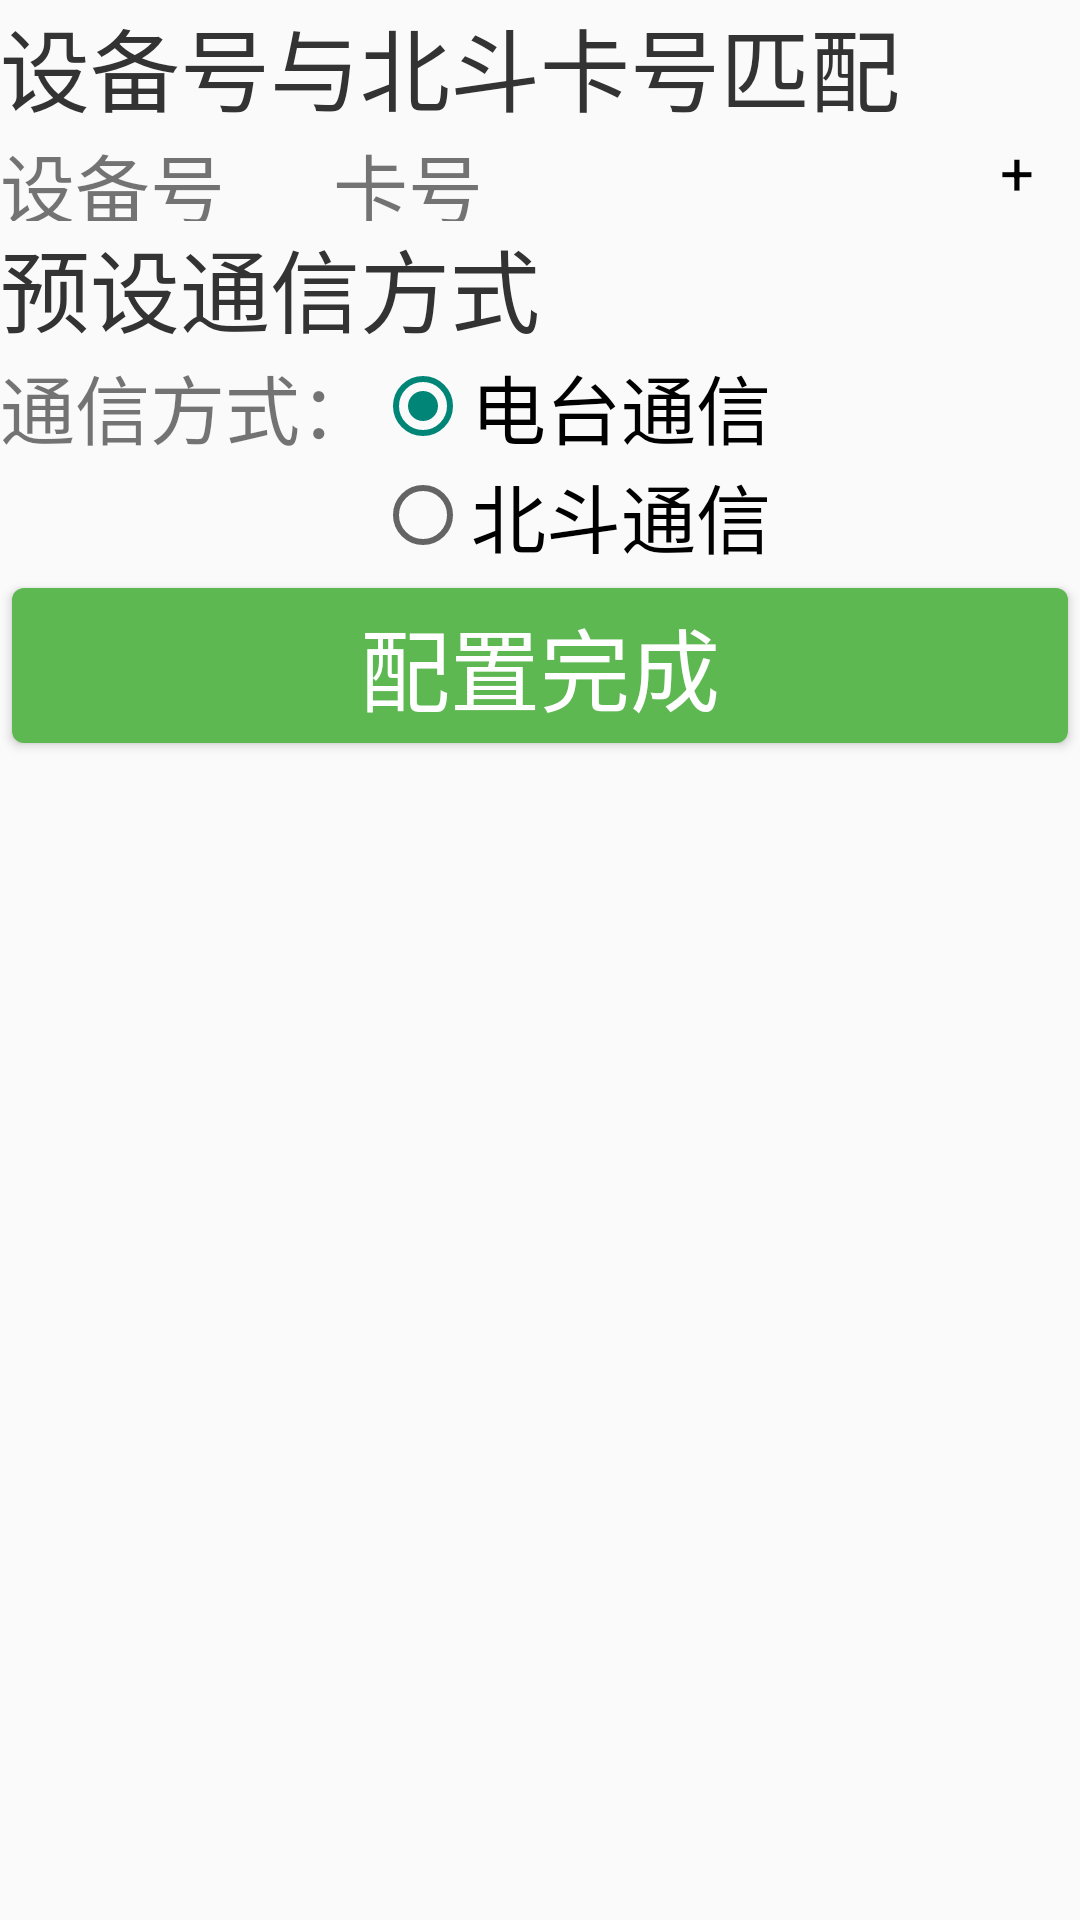

Here is an Android app screen rendered from its layout file. Give the layout XML and the strings, colors and styles it references.
<!-- AndroidManifest.xml: application theme AppTheme.NoActionBar -->
<!-- res/layout/fragment_dev_ops.xml -->
<?xml version="1.0" encoding="utf-8"?>
<android.support.v4.widget.NestedScrollView xmlns:android="http://schemas.android.com/apk/res/android"
    xmlns:tools="http://schemas.android.com/tools"
    android:layout_width="match_parent"
    android:layout_height="match_parent"
    tools:context=".mainfragments.DevOpsFragment">

    <LinearLayout
        android:layout_width="match_parent"
        android:layout_height="wrap_content"
        android:orientation="vertical">

        <TableLayout
            android:id="@+id/pairTable"
            android:layout_width="match_parent"
            android:layout_height="wrap_content"
            android:layout_margin="@dimen/text_margin">

            <TextView
                android:text="@string/devopsTitle"
                android:textColor="#333"
                android:textSize="30sp" />

            <TableRow>

                <TableRow android:layout_weight=".4">

                    <TextView
                        android:layout_width="wrap_content"
                        android:layout_height="30dp"
                        android:gravity="center_vertical"
                        android:text="@string/devopsDevice"
                        android:textSize="25sp" />
                </TableRow>

                <TableRow android:layout_weight=".4">

                    <TextView
                        android:layout_width="wrap_content"
                        android:layout_height="30dp"
                        android:gravity="center_vertical"
                        android:text="@string/devopsCard"
                        android:textSize="25sp" />
                </TableRow>

                <TableRow
                    android:layout_width="match_parent"
                    android:layout_height="wrap_content"
                    android:layout_marginEnd="15dp"
                    android:layout_weight=".2">

                    <TextView
                        android:id="@+id/devOpsAdd"
                        android:layout_width="match_parent"
                        android:layout_height="30dp"
                        android:width="130dp"
                        android:text="@string/devopsAdd"
                        android:textAlignment="textEnd"
                        android:textColor="#000000"
                        android:textSize="20sp"
                        tools:ignore="RtlHardcoded" />
                </TableRow>
            </TableRow>
        </TableLayout>
        <TableLayout
            android:id="@+id/cmnt_way_config"
            android:layout_width="match_parent"
            android:layout_height="wrap_content"
            android:layout_margin="@dimen/text_margin">
            <TextView
                android:text="@string/devopsCmntway"
                android:textColor="#333"
                android:textSize="30sp" />
            <TableRow>
                <TextView
                    android:text="通信方式："
                    android:textSize="25sp"/>
                <RadioGroup
                    android:id="@+id/devopsCmnt">
                    <RadioButton
                        android:id="@+id/devopsCmnt_defaultChecked"
                        android:layout_width="wrap_content"
                        android:layout_height="wrap_content"
                        android:textSize="25sp"
                        android:checked="true"
                        android:text="电台通信"/>
                    <RadioButton
                        android:id="@+id/devopsCmnt_bd"
                        android:layout_width="wrap_content"
                        android:layout_height="wrap_content"
                        android:textSize="25sp"
                        android:text="北斗通信"/>
                </RadioGroup>
            </TableRow>
        </TableLayout>
        <Button
            android:id="@+id/confirmDevConfig"
            android:text="@string/devopsConfirm"
            android:textColor="#fff"
            android:textSize="30sp"
            android:layout_height="wrap_content"
            android:layout_width="match_parent"/>
    </LinearLayout>

</android.support.v4.widget.NestedScrollView>
<!-- resources referenced by this layout -->
<resources>
  <string name="devopsAdd">+</string>
  <string name="devopsCard">卡号</string>
  <string name="devopsCmntway">预设通信方式</string>
  <string name="devopsConfirm">配置完成</string>
  <string name="devopsDevice">设备号</string>
  <string name="devopsTitle">设备号与北斗卡号匹配</string>
  <style name="AppTheme.NoActionBar">
          <item name="windowActionBar">false</item>
          <item name="windowNoTitle">true</item>
      </style>
</resources>
